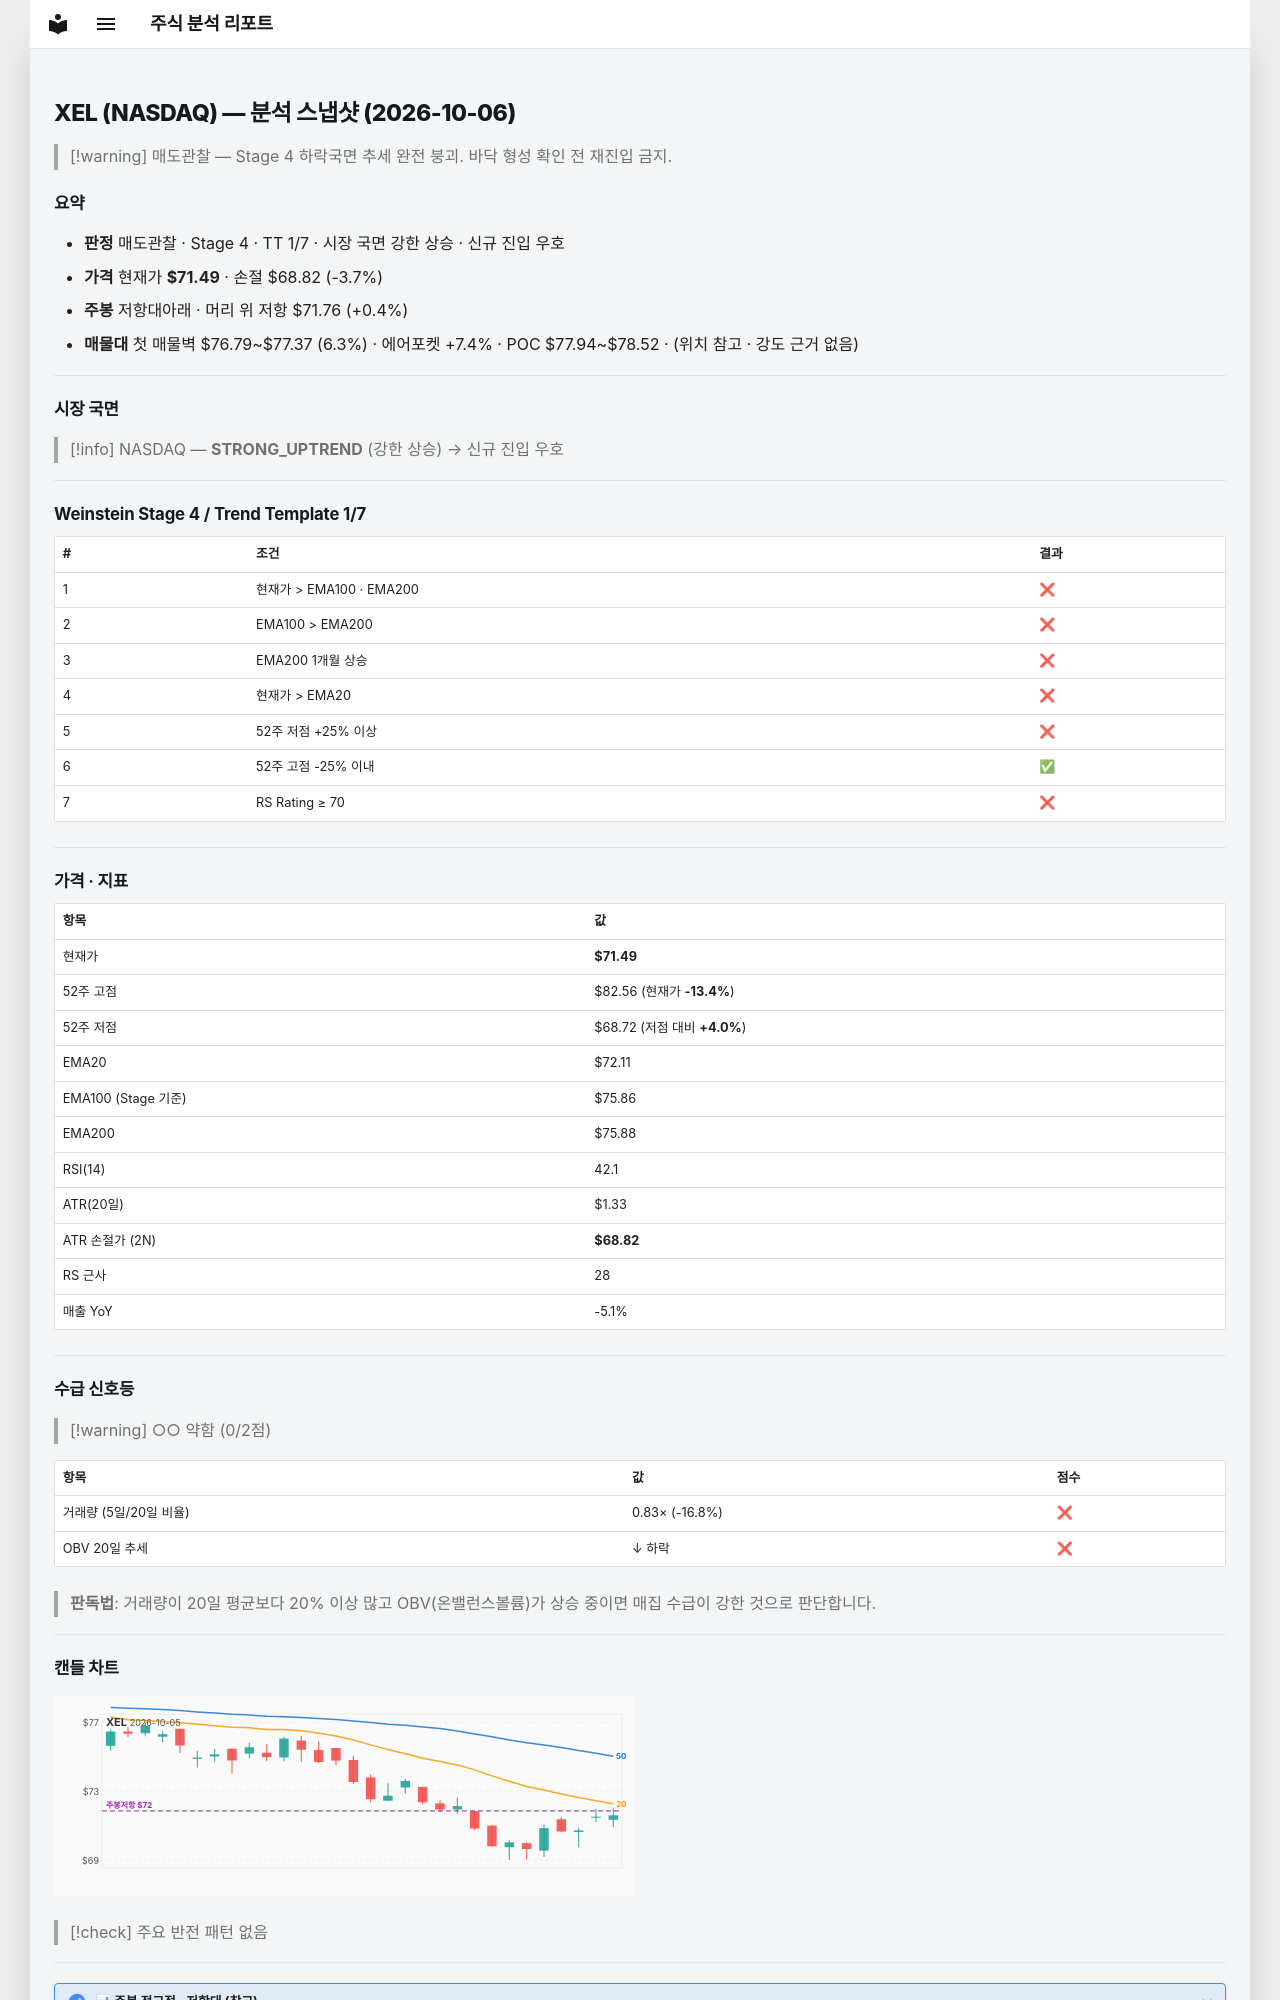

repository: soloandco/stock-reports · page: snapshots/XEL-2026-10-06/index.html · generator: mkdocs

---
type: analysis-snapshot
title: XEL 분석 스냅샷
ticker: XEL
market: NASDAQ
created: 2026-10-06
updated: 2026-10-06
bar-date: 2026-10-05
verdict: 매도관찰
real-rr: 0.10
sma50-gap-pct: -0.9
weekly-position: 저항대아래
weekly-overhead-price: 71.76
weekly-overhead-pct: 0.4
stage: 4
trend-template-score: 1
tt-max: 7
ma-set: ema-20-100-200
price: 71.48999786376953
stop-price: 68.82219698009091
market-regime: STRONG_UPTREND
supply-demand-score: 0/2
supply-demand-label: 약함
status: tracking
tags:
  - stock-agent
  - watchlist
  - XEL
  - analysis
related:
  - "[[analysis-template]]"
---

# XEL (NASDAQ) — 분석 스냅샷 (2026-10-06)

> [!warning] 매도관찰 — Stage 4 하락국면
> 추세 완전 붕괴. 바닥 형성 확인 전 재진입 금지.

## 요약

- **판정** 매도관찰 · Stage 4 · TT 1/7 · 시장 국면 강한 상승 · 신규 진입 우호
- **가격** 현재가 **$71.49** · 손절 $68.82 (-3.7%)
- **주봉** 저항대아래 · 머리 위 저항 $71.76 (+0.4%)
- **매물대** 첫 매물벽 $76.79~$77.37 (6.3%) · 에어포켓 +7.4% · POC $77.94~$78.52 · (위치 참고 · 강도 근거 없음)

---

## 시장 국면

> [!info] NASDAQ — **STRONG_UPTREND** (강한 상승) → 신규 진입 우호

---

## Weinstein Stage 4 / Trend Template 1/7

| # | 조건 | 결과 |
|---|------|------|
| 1 | 현재가 > EMA100 · EMA200 | ❌ |
| 2 | EMA100 > EMA200 | ❌ |
| 3 | EMA200 1개월 상승 | ❌ |
| 4 | 현재가 > EMA20 | ❌ |
| 5 | 52주 저점 +25% 이상 | ❌ |
| 6 | 52주 고점 -25% 이내 | ✅ |
| 7 | RS Rating ≥ 70 | ❌ |

---

## 가격 · 지표

| 항목 | 값 |
|------|---|
| 현재가 | **$71.49** |
| 52주 고점 | $82.56 (현재가 **-13.4%**) |
| 52주 저점 | $68.72 (저점 대비 **+4.0%**) |
| EMA20 | $72.11 |
| EMA100 (Stage 기준) | $75.86 |
| EMA200 | $75.88 |
| RSI(14) | 42.1 |
| ATR(20일) | $1.33 |
| ATR 손절가 (2N) | **$68.82** |
| RS 근사 | 28 |
| 매출 YoY | -5.1% |

---
## 수급 신호등

> [!warning] ○○ 약함 (0/2점)

| 항목 | 값 | 점수 |
|------|------|------|
| 거래량 (5일/20일 비율) | 0.83× (-16.8%) | ❌ |
| OBV 20일 추세 | ↓ 하락 | ❌ |

> **판독법**: 거래량이 20일 평균보다 20% 이상 많고 OBV(온밸런스볼륨)가 상승 중이면 매집 수급이 강한 것으로 판단합니다.

---
